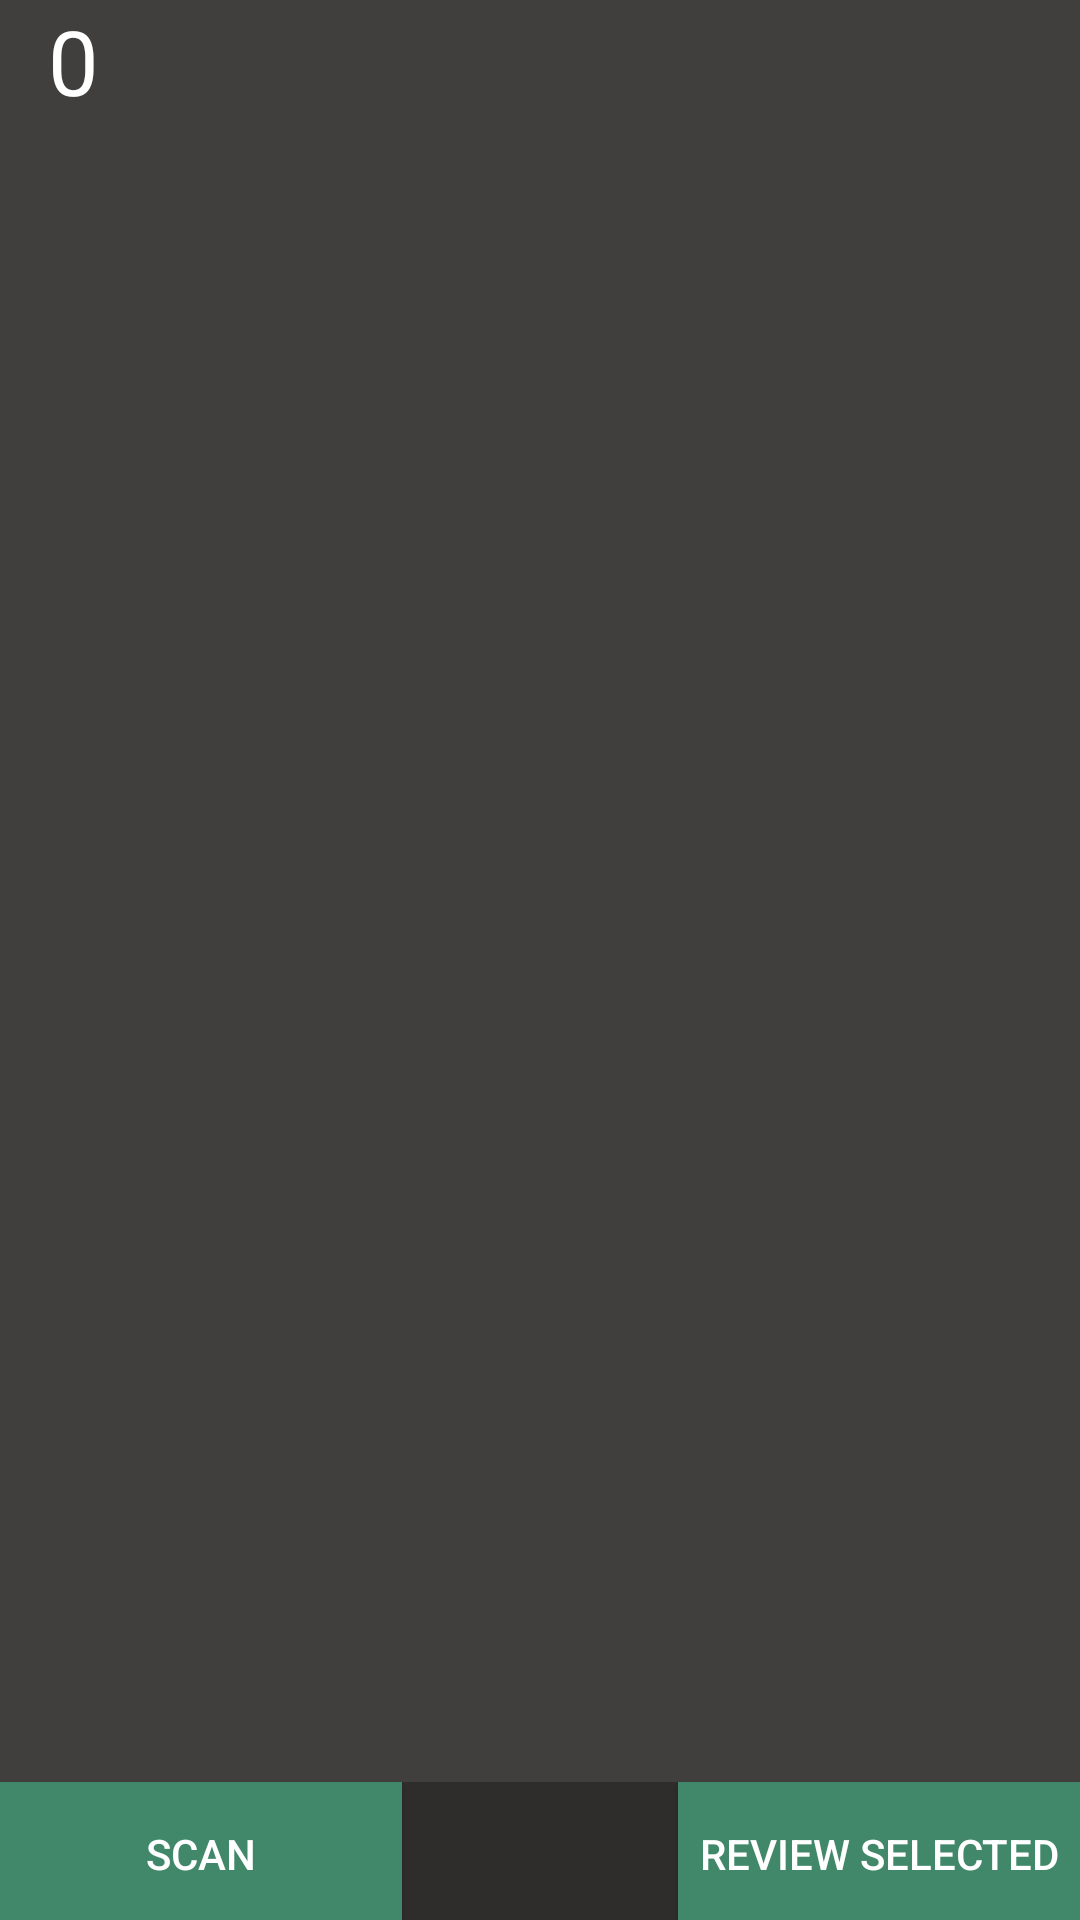

Reconstruct the res/layout file that produces this screen, plus the resources it refers to.
<!-- AndroidManifest.xml: application theme AppTheme -->
<!-- res/layout/barcode_capture_layout.xml -->
<?xml version="1.0" encoding="utf-8"?>
<android.support.constraint.ConstraintLayout
    xmlns:android="http://schemas.android.com/apk/res/android"
    xmlns:app="http://schemas.android.com/apk/res-auto"
    xmlns:tools="http://schemas.android.com/tools"
    android:layout_width="match_parent"
    android:layout_height="match_parent">

    <android.support.v7.widget.Toolbar
        android:id="@+id/toolbar3"
        android:layout_width="0dp"
        android:layout_height="46dp"
        android:background="?attr/colorPrimary"
        android:minHeight="?attr/actionBarSize"
        android:theme="?attr/actionBarTheme"
        app:layout_constraintBottom_toBottomOf="parent"
        app:layout_constraintEnd_toEndOf="parent"
        app:layout_constraintStart_toStartOf="parent"
        app:layout_constraintTop_toTopOf="parent"
        app:layout_constraintVertical_bias="1.0" />

    <Button
        android:id="@+id/btnscan"
        android:layout_width="134dp"
        android:layout_height="wrap_content"
        android:background="@color/colorGreenButton"
        android:text="Scan"
        android:textColor="@android:color/white"
        app:layout_constraintBottom_toBottomOf="parent"
        app:layout_constraintStart_toStartOf="@+id/toolbar3"
        app:layout_constraintTop_toTopOf="@+id/toolbar3"
        app:layout_constraintVertical_bias="0.0" />

    <Button
        android:id="@+id/btnreview_selection"
        android:layout_width="134dp"
        android:layout_height="wrap_content"
        android:background="@color/colorGreenButton"
        android:onClick="reviewSelection"
        android:text="Review Selected"
        android:textColor="@android:color/white"
        app:layout_constraintBottom_toBottomOf="parent"
        app:layout_constraintEnd_toEndOf="parent"
        app:layout_constraintHorizontal_bias="1.0"
        app:layout_constraintStart_toStartOf="@+id/toolbar3"
        app:layout_constraintTop_toTopOf="@+id/toolbar3"
        app:layout_constraintVertical_bias="0.0" />

    <TextView
        android:id="@+id/tvscan_count"
        android:layout_width="39dp"
        android:layout_height="39dp"
        android:layout_marginStart="16dp"
        android:editable="false"
        android:text="0"
        android:textColor="@android:color/white"
        android:textSize="30sp"
        app:layout_constraintStart_toStartOf="parent"
        app:layout_constraintTop_toTopOf="parent" />
</android.support.constraint.ConstraintLayout>
<!-- resources referenced by this layout -->
<resources>
  <color name="colorGreenButton">#41876a</color>
  <style name="AppTheme" parent="Theme.AppCompat.Light.DarkActionBar">
          
          <item name="colorPrimary">@color/colorPrimary</item>
          <item name="colorPrimaryDark">@color/colorPrimaryDark</item>
          <item name="colorAccent">@color/colorAccent</item>
          <item name="android:windowBackground">@color/colorBackground</item>
      </style>
  <color name="colorPrimary">#2e2d2c</color>
  <color name="colorPrimaryDark">#222121</color>
  <color name="colorAccent">#ff4081</color>
  <color name="colorBackground">#403F3E</color>
</resources>
